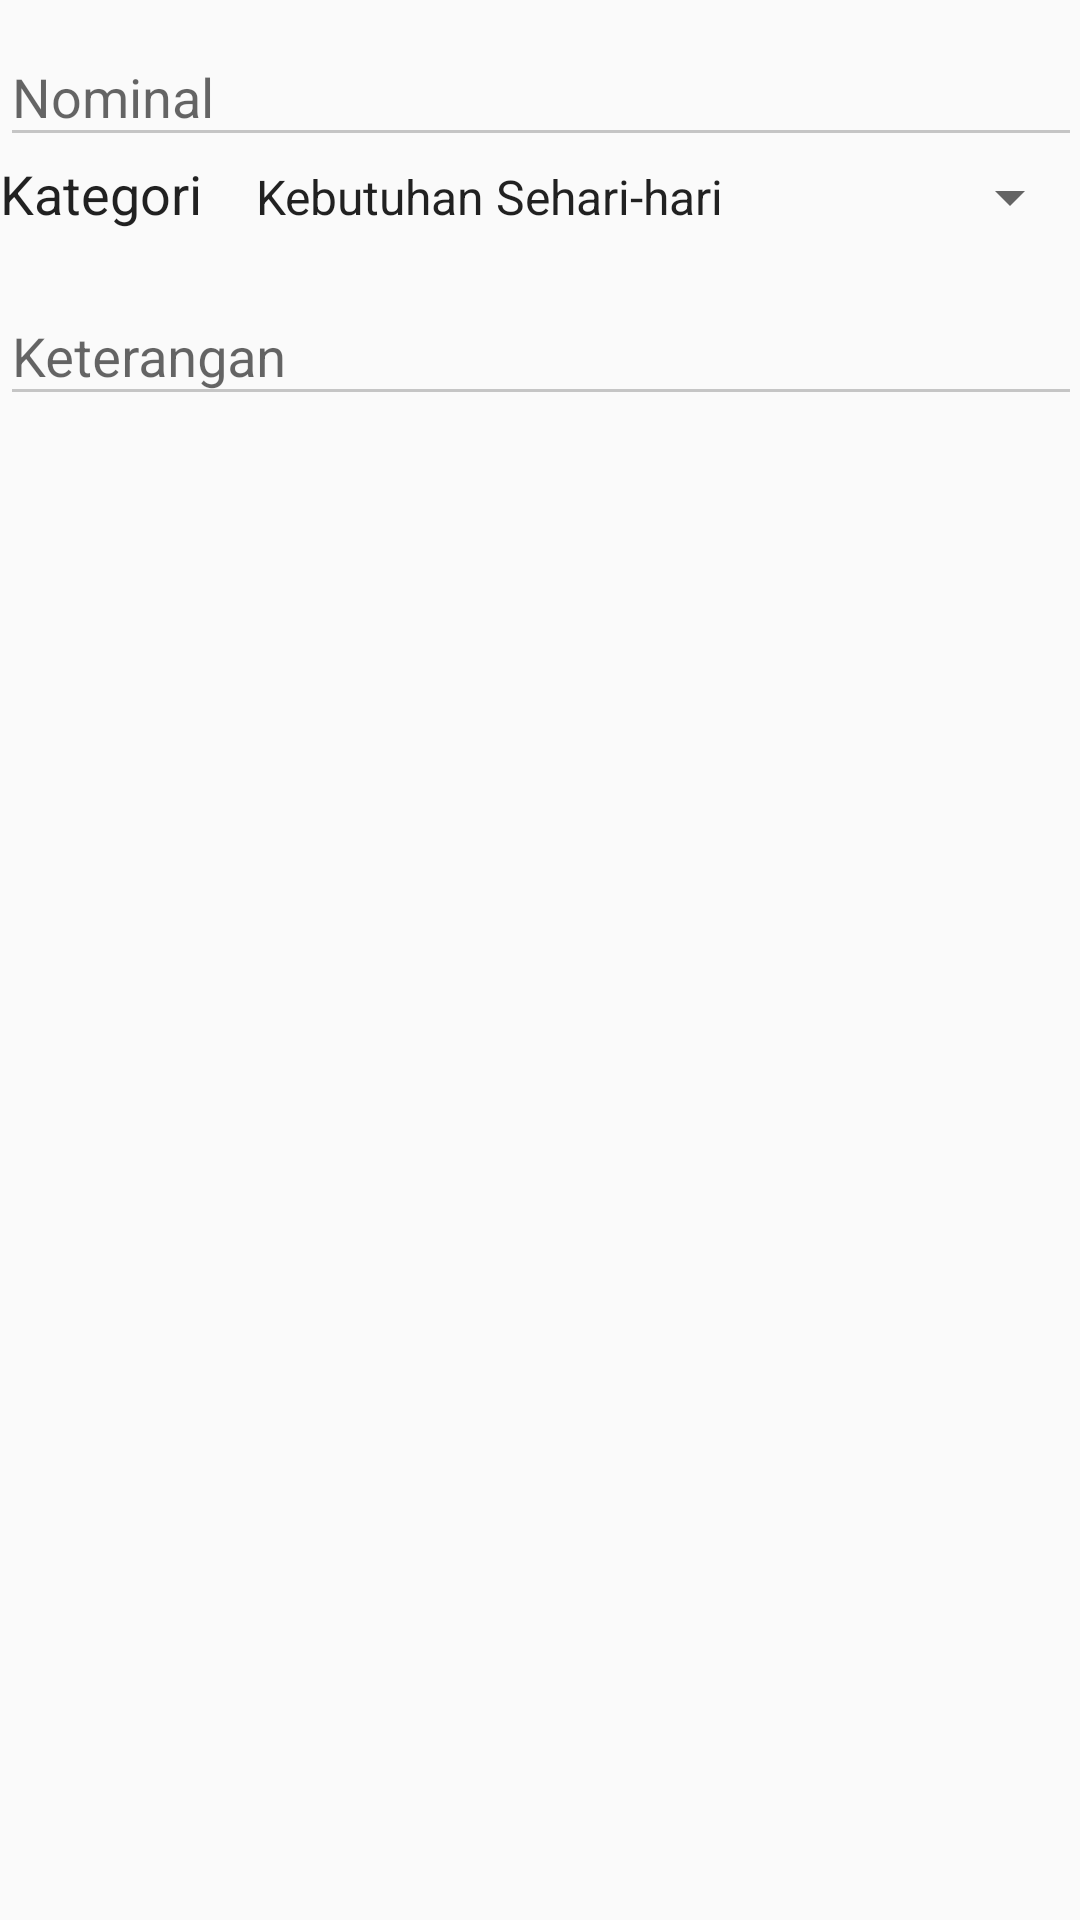

Reconstruct the res/layout file that produces this screen, plus the resources it refers to.
<!-- AndroidManifest.xml: application theme AppTheme -->
<!-- res/layout/content_edit.xml -->
<?xml version="1.0" encoding="utf-8"?>
<ScrollView
    xmlns:android="http://schemas.android.com/apk/res/android"
    xmlns:app="http://schemas.android.com/apk/res-auto"
    xmlns:tools="http://schemas.android.com/tools"
    android:layout_width="match_parent"
    android:layout_height="match_parent"
    android:paddingBottom="@dimen/activity_vertical_margin"
    android:paddingLeft="@dimen/activity_horizontal_margin"
    android:paddingRight="@dimen/activity_horizontal_margin"
    android:paddingTop="@dimen/activity_vertical_margin"
    app:layout_behavior="@string/appbar_scrolling_view_behavior"
    tools:context=".EditActivity"
    tools:showIn="@layout/activity_edit"
    android:orientation="vertical"
    >
    <LinearLayout
        android:layout_width="match_parent"
        android:layout_height="match_parent"
        android:orientation="vertical">
        <android.support.design.widget.TextInputLayout
            android:id="@+id/input_layout_nom"
            android:layout_width="match_parent"
            android:layout_height="wrap_content"
            android:theme="@style/CustomEditText">
            <EditText
                android:id="@+id/input_nom"
                android:layout_width="match_parent"
                android:layout_height="wrap_content"
                android:singleLine="true"
                android:hint="Nominal"
                android:inputType="numberDecimal"/>
        </android.support.design.widget.TextInputLayout>

        <LinearLayout
            android:layout_width="match_parent"
            android:layout_height="wrap_content"
            android:orientation="horizontal">
            <TextView
                android:layout_width="wrap_content"
                android:layout_height="match_parent"
                android:text="Kategori"
                android:gravity="center_vertical"
                android:textColor="@color/abc_primary_text_material_light"
                android:textSize="@dimen/abc_text_size_medium_material"
                android:layout_marginRight="10dp"/>
            <Spinner
                android:layout_width="match_parent"
                android:layout_height="wrap_content"
                android:spinnerMode="dialog"
                android:id="@+id/spinnerOut"
                android:entries="@array/outcome_str_array"/>
            <Spinner
                android:layout_width="match_parent"
                android:layout_height="wrap_content"
                android:spinnerMode="dialog"
                android:id="@+id/spinnerIn"
                android:entries="@array/income_str_array"/>
        </LinearLayout>

        <android.support.design.widget.TextInputLayout
            android:id="@+id/input_layout_ket"
            android:layout_width="match_parent"
            android:layout_height="wrap_content"
            android:layout_marginTop="10dp"
            android:theme="@style/CustomEditText">
            <EditText
                android:id="@+id/input_ket"
                android:layout_width="match_parent"
                android:layout_height="wrap_content"
                android:hint="Keterangan" />
        </android.support.design.widget.TextInputLayout>
    </LinearLayout>
</ScrollView>
<!-- resources referenced by this layout -->
<resources>
  <string-array name="income_str_array">
          <item>Gaji</item>
          <item>Hadiah</item>
          <item>Transfer</item>
          <item>Pinjaman</item>
          <item>Lainnya</item>
      </string-array>
  <string-array name="outcome_str_array">
          <item>Kebutuhan Sehari-hari</item>
          <item>Edukasi</item>
          <item>Makanan/Minuman</item>
          <item>Kesehatan</item>
          <item>Hobi</item>
          <item>Perseorangan</item>
          <item>Transportasi</item>
          <item>Transfer</item>
          <item>Lainnya</item>
      </string-array>
  <style name="CustomEditText" parent="Theme.AppCompat.Light.DarkActionBar">
          <item name="colorControlNormal">#c5c5c5</item>
          <item name="colorControlActivated">@color/colorPrimary</item>
          <item name="colorControlHighlight">#783F51B5</item>
          <item name="colorAccent">@color/colorPrimary</item>
      </style>
  <style name="AppTheme" parent="Theme.AppCompat.Light.DarkActionBar">
          
          <item name="colorPrimary">@color/colorPrimary</item>
          <item name="colorPrimaryDark">@color/colorPrimaryDark</item>
          <item name="colorAccent">@color/colorAccent</item>
      </style>
  <color name="colorPrimary">#3F51B5</color>
  <color name="colorPrimaryDark">#303F9F</color>
  <color name="colorAccent">#FF9800</color>
</resources>
